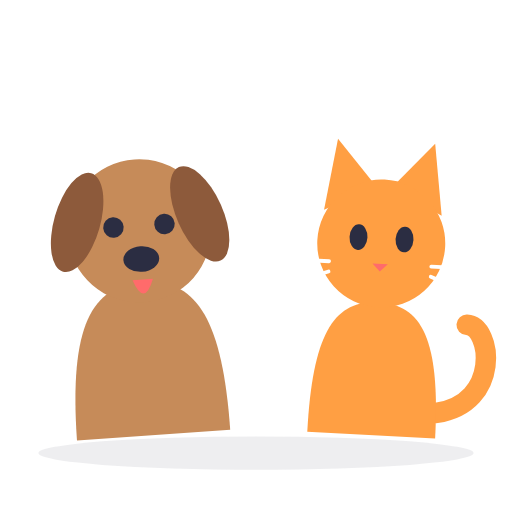
t = 0.00 s
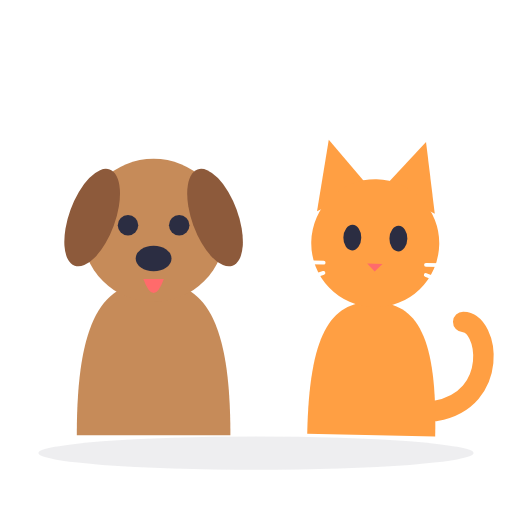
t = 0.50 s
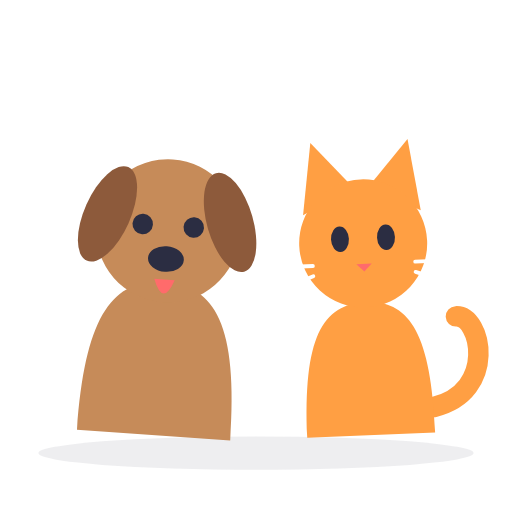
t = 1.00 s
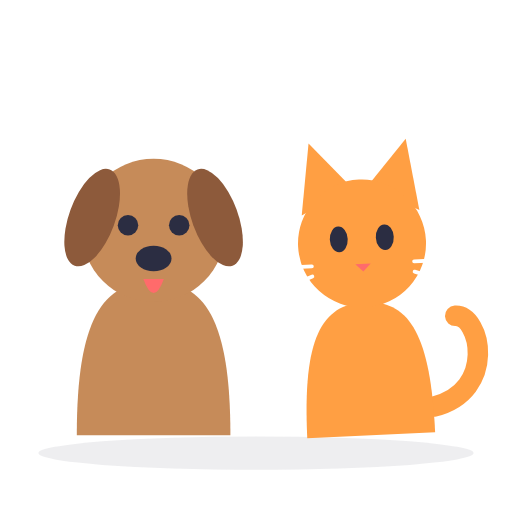
t = 1.50 s
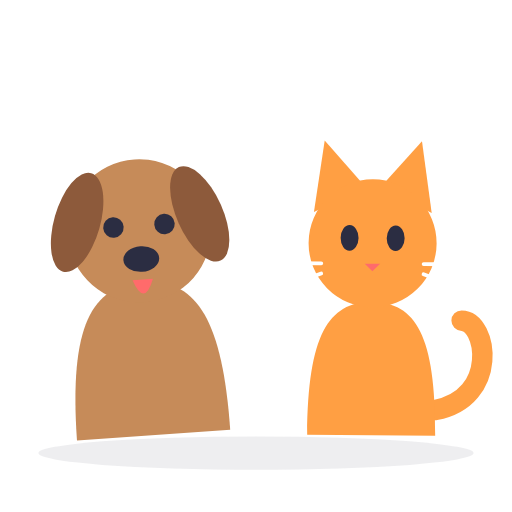
t = 2.00 s
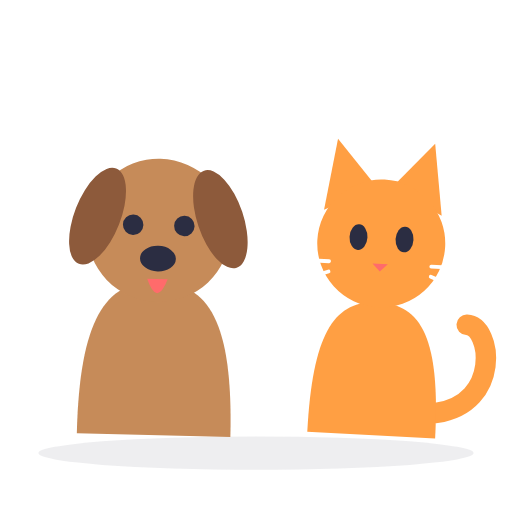
t = 2.60 s

The animated SVG that drew these frames (rendered in a browser with its animation timeline set to each time). Animation: 4 SMIL elements (animate=2,animateTransform=2); one cycle of 3.00 s, repeats indefinitely.

<svg xmlns="http://www.w3.org/2000/svg" viewBox="0 0 400 400">
<ellipse cx="200" cy="354" rx="170" ry="13" fill="#2B2D42" opacity="0.08"/>
<g>
<animateTransform attributeName="transform" type="rotate" values="-4 120 340;4 120 340;-4 120 340" dur="2s" repeatCount="indefinite" calcMode="spline" keySplines="0.45 0 0.55 1;0.45 0 0.55 1"/>
<path d="M60 340 C60 250 80 220 120 220 C160 220 180 250 180 340 Z" fill="#C68B59"/>
<circle cx="120" cy="180" r="56" fill="#C68B59"/>
<ellipse cx="72" cy="170" rx="18" ry="40" fill="#8D5A3B" transform="rotate(20 72 170)"/><ellipse cx="168" cy="170" rx="18" ry="40" fill="#8D5A3B" transform="rotate(-20 168 170)"/>
<circle cx="100" cy="176" r="8" fill="#2B2D42"/><circle cx="140" cy="176" r="8" fill="#2B2D42"/>
<ellipse cx="120" cy="202" rx="14" ry="10" fill="#2B2D42"/>
<path d="M112 218 Q120 240 128 218" fill="#FF6B6B"/>
</g>
<g>
<animateTransform attributeName="transform" type="rotate" values="3 290 340;-3 290 340;3 290 340" dur="2.6s" repeatCount="indefinite" calcMode="spline" keySplines="0.45 0 0.55 1;0.45 0 0.55 1"/>
<path d="M340 320 C390 310 380 250 360 250" stroke="#FF9F43" stroke-width="16" stroke-linecap="round" fill="none"/>
<path d="M240 340 C240 262 256 236 290 236 C324 236 340 262 340 340 Z" fill="#FF9F43"/>
<path d="M244 166 L252 110 L284 146 Z" fill="#FF9F43"/><path d="M336 166 L328 110 L296 146 Z" fill="#FF9F43"/>
<circle cx="290" cy="190" r="50" fill="#FF9F43"/>
<ellipse cx="272" cy="186" rx="7" ry="10" fill="#2B2D42"><animate attributeName="ry" values="10;10;1;10" keyTimes="0;0.9;0.95;1" dur="3s" repeatCount="indefinite"/></ellipse>
<ellipse cx="308" cy="186" rx="7" ry="10" fill="#2B2D42"><animate attributeName="ry" values="10;10;1;10" keyTimes="0;0.9;0.95;1" dur="3s" repeatCount="indefinite"/></ellipse>
<path d="M284 206 L290 212 L296 206 Z" fill="#FF6B6B"/>
<g stroke="#FFFFFF" stroke-width="3" stroke-linecap="round"><path d="M250 206 H226 M250 214 L228 222 M330 206 H354 M330 214 L352 222"/></g>
</g>
</svg>
